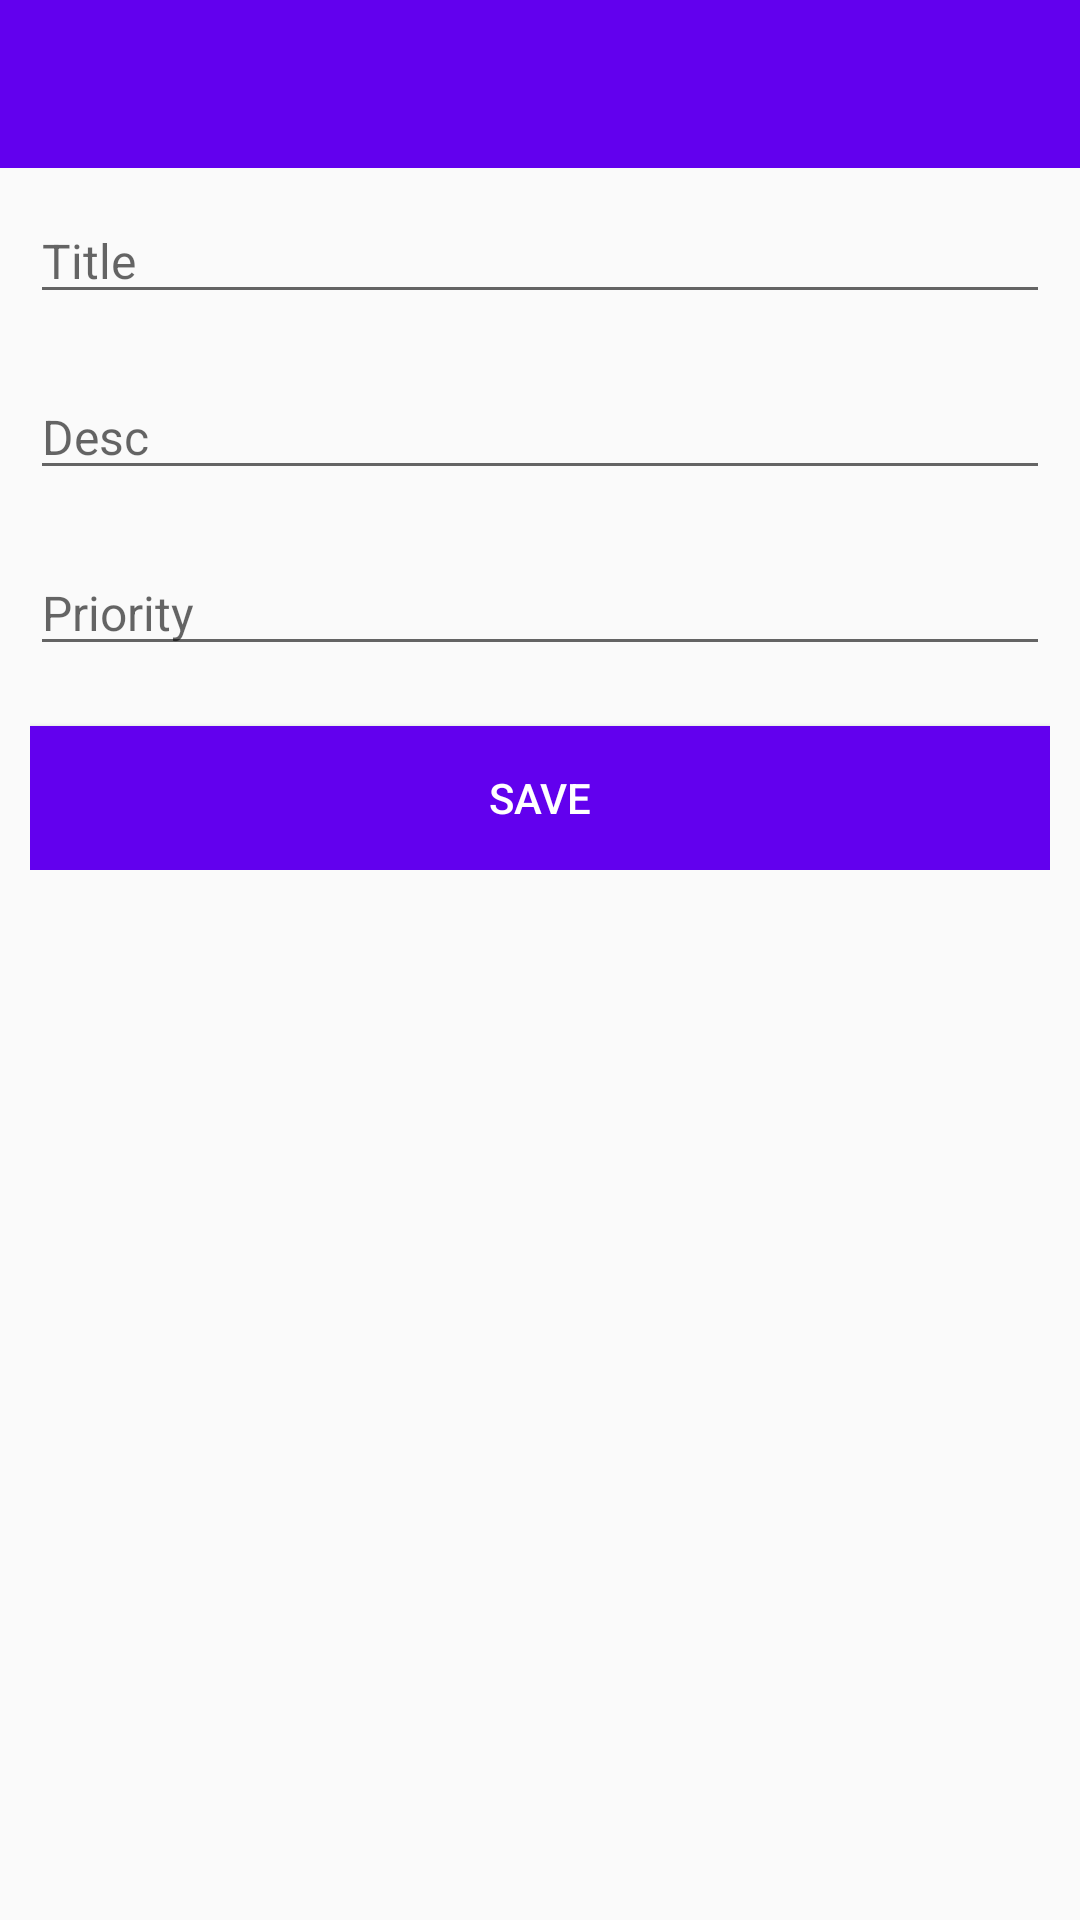

Reconstruct the res/layout file that produces this screen, plus the resources it refers to.
<!-- AndroidManifest.xml: application theme Theme.RoomandMVVM -->
<!-- res/layout/activity_add_note.xml -->
<?xml version="1.0" encoding="utf-8"?>
<RelativeLayout xmlns:android="http://schemas.android.com/apk/res/android"
    xmlns:app="http://schemas.android.com/apk/res-auto"
    xmlns:tools="http://schemas.android.com/tools"
    android:layout_width="match_parent"
    android:layout_height="match_parent"
    tools:context=".ui.AddNote">

    <androidx.appcompat.widget.Toolbar
        android:id="@+id/toolbar"
        android:layout_width="match_parent"
        android:layout_height="wrap_content"
        android:layout_alignParentStart="true"
        android:background="@color/purple_500" />

    <LinearLayout
        android:layout_width="match_parent"
        android:layout_height="wrap_content"
        android:layout_below="@id/toolbar"
        android:layout_margin="10dp"
        android:orientation="vertical">

        <EditText
            android:id="@+id/etNoteTitle"
            android:layout_width="match_parent"
            android:layout_height="wrap_content"
            android:hint="Title"
            android:imeOptions="actionNext"
            android:inputType="text|textCapCharacters"
            android:textSize="16sp" />

        <EditText
            android:id="@+id/etNoteDesc"
            android:layout_width="match_parent"
            android:layout_height="wrap_content"
            android:layout_marginTop="20dp"
            android:hint="Desc"
            android:imeOptions="actionNext"
            android:inputType="text|textCapCharacters"
            android:textSize="16sp" />

        <EditText
            android:id="@+id/etNotePriority"
            android:layout_width="match_parent"
            android:layout_height="wrap_content"
            android:layout_marginTop="20dp"
            android:hint="Priority"
            android:imeOptions="actionNext"
            android:inputType="number"
            android:textSize="16sp" />

        <Button
            android:id="@+id/btnSaveNote"
            android:layout_width="match_parent"
            android:layout_height="wrap_content"
            android:layout_marginTop="20dp"
            android:background="@color/purple_500"
            android:text="Save"
            android:textColor="@color/white" />

    </LinearLayout>


</RelativeLayout>
<!-- resources referenced by this layout -->
<resources>
  <style name="Theme.RoomandMVVM" parent="Theme.AppCompat.Light.NoActionBar">
          
          <item name="colorPrimary">@color/purple_500</item>
          <item name="colorPrimaryVariant">@color/purple_700</item>
          <item name="colorOnPrimary">@color/white</item>
          
          <item name="colorSecondary">@color/teal_200</item>
          <item name="colorSecondaryVariant">@color/teal_700</item>
          <item name="colorOnSecondary">@color/black</item>
          
          <item name="android:statusBarColor" tools:targetApi="l">?attr/colorPrimaryVariant</item>
          
      </style>
  <!-- not gathered from this repository: default colours our renderer supplied (Android Studio template values) -->
  <color name="purple_500">#FF6200EE</color>
  <color name="purple_700">#FF3700B3</color>
  <color name="teal_200">#FF03DAC5</color>
  <color name="teal_700">#FF018786</color>
  <color name="black">#FF000000</color>
  <color name="white">#FFFFFFFF</color>
</resources>
